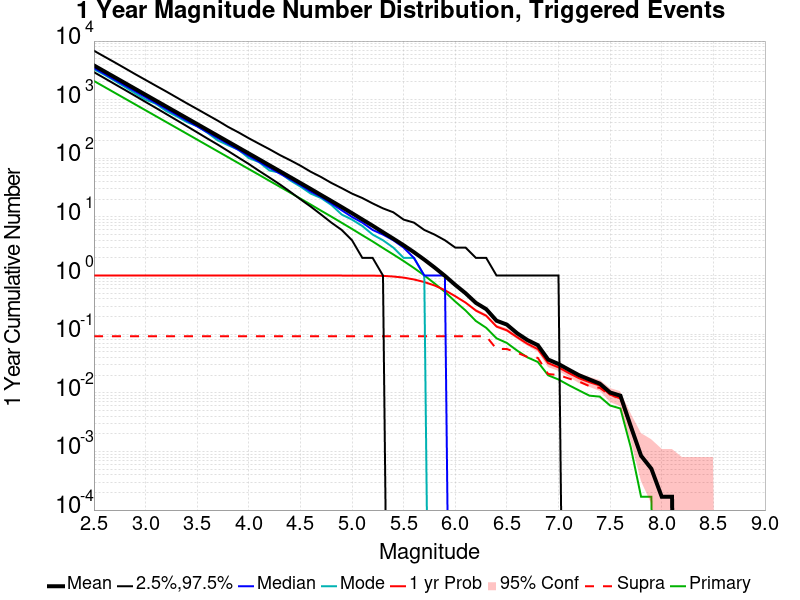

The table this chart was drawn from, first rows:
Mag, Mean, 2.5 %ile, 97.5 %ile, Median, Mode, 1 yr Probability, 1 yr Supra-Seis Prob, Primary Aftershocks Mean
2.5, 3841, 2947, 6843, 3479, 3317, 1.0, 0.09229, 2086
2.6, 3051, 2341, 5443, 2764, 2666, 1.0, 0.09229, 1656
2.7, 2423, 1851, 4342, 2194, 2101, 1.0, 0.09229, 1316
2.8, 1925, 1467, 3444, 1745, 1650, 1.0, 0.09229, 1045
2.9, 1529, 1160, 2725, 1386, 1279, 1.0, 0.09229, 830.3
3.0, 1214, 915.0, 2172, 1102, 1001, 1.0, 0.09229, 659.6
3.1, 964.5, 724.0, 1729, 876.0, 850.0, 1.0, 0.09229, 523.9
3.2, 766.2, 570.0, 1381, 696.0, 641.0, 1.0, 0.09229, 416.1
3.3, 608.6, 449.0, 1094, 553.0, 521.0, 1.0, 0.09229, 330.6
3.4, 483.2, 353.0, 867.0, 439.0, 415.0, 1.0, 0.09229, 262.5
3.5, 383.7, 277.0, 692.0, 350.0, 354.0, 1.0, 0.09229, 208.4
3.6, 304.6, 217.0, 550.0, 278.0, 272.0, 1.0, 0.09229, 165.4
3.7, 241.9, 171.0, 438.0, 221.0, 202.0, 1.0, 0.09229, 131.3
3.8, 192, 133.0, 343.0, 176.0, 167.0, 1.0, 0.09229, 104.3
3.9, 152.4, 103.0, 277.0, 139.0, 140.0, 1.0, 0.09229, 82.74
4.0, 121, 80.0, 220.0, 110.0, 101.0, 1.0, 0.09229, 65.62
4.1, 96.03, 61.0, 177.0, 87.0, 86.0, 1.0, 0.09229, 52.14
4.2, 76.05, 47.0, 143.0, 69.0, 62.0, 1.0, 0.09229, 41.29
4.3, 60.42, 36.0, 114.0, 55.0, 57.0, 1.0, 0.09229, 32.79
4.4, 47.89, 27.0, 93.0, 44.0, 42.0, 1.0, 0.09229, 25.98
4.5, 37.94, 20.0, 75.0, 35.0, 33.0, 1.0, 0.09229, 20.57
4.6, 30.03, 15.0, 59.0, 27.0, 25.0, 1.0, 0.09229, 16.26
4.7, 23.67, 11.0, 48.0, 22.0, 21.0, 1.0, 0.09229, 12.79
4.8, 18.71, 8.0, 38.0, 17.0, 16.0, 1.0, 0.09229, 10.12
4.9, 14.75, 6.0, 31.0, 13.0, 11.0, 1.0, 0.09229, 7.95
5.0, 11.58, 4.0, 25.0, 10.0, 9.0, 0.9998, 0.09229, 6.243
5.1, 9.046, 2.0, 21.0, 8.0, 7.0, 0.9992, 0.09229, 4.872
5.2, 7.079, 2.0, 17.0, 6.0, 5.0, 0.9976, 0.09229, 3.819
5.3, 5.481, 1.0, 14.0, 5.0, 4.0, 0.9884, 0.09229, 2.949
5.4, 4.261, 0.0, 12.0, 4.0, 3.0, 0.9632, 0.09229, 2.291
5.5, 3.291, 0.0, 9.0, 3.0, 2.0, 0.9224, 0.09229, 1.768
5.6, 2.501, 0.0, 8.0, 2.0, 2.0, 0.8581, 0.09229, 1.346
5.7, 1.87, 0.0, 6.0, 1.0, 1.0, 0.7754, 0.09229, 1.007
5.8, 1.371, 0.0, 5.0, 1.0, 0.0, 0.6769, 0.09229, 0.7334
5.9, 0.9887, 0.0, 4.0, 1.0, 0.0, 0.5623, 0.09229, 0.5257
6.0, 0.6939, 0.0, 3.0, 0.0, 0.0, 0.4446, 0.09229, 0.3604
6.1, 0.4992, 0.0, 3.0, 0.0, 0.0, 0.3455, 0.09212, 0.2538
6.2, 0.342, 0.0, 2.0, 0.0, 0.0, 0.2531, 0.09212, 0.1679
6.3, 0.2674, 0.0, 2.0, 0.0, 0.0, 0.2063, 0.09212, 0.1284
6.4, 0.1697, 0.0, 1.0, 0.0, 0.0, 0.1348, 0.05585, 0.08503
6.5, 0.1458, 0.0, 1.0, 0.0, 0.0, 0.1164, 0.05585, 0.07086
6.6, 0.1036, 0.0, 1.0, 0.0, 0.0, 0.08875, 0.04825, 0.05247
6.7, 0.0793, 0.0, 1.0, 0.0, 0.0, 0.06833, 0.04083, 0.04016
6.8, 0.06496, 0.0, 1.0, 0.0, 0.0, 0.05568, 0.03948, 0.03358
6.9, 0.03695, 0.0, 1.0, 0.0, 0.0, 0.03206, 0.02092, 0.01991
7.0, 0.03104, 0.0, 1.0, 0.0, 0.0, 0.02716, 0.02008, 0.01687
7.1, 0.0248, 0.0, 0.0, 0.0, 0.0, 0.02176, 0.01755, 0.0135
7.2, 0.01991, 0.0, 0.0, 0.0, 0.0, 0.01772, 0.01552, 0.01097
7.3, 0.01687, 0.0, 0.0, 0.0, 0.0, 0.01518, 0.01299, 0.008942
7.4, 0.01434, 0.0, 0.0, 0.0, 0.0, 0.01333, 0.01215, 0.008605
7.5, 0.01012, 0.0, 0.0, 0.0, 0.0, 0.00928, 0.009111, 0.006074
7.6, 0.008942, 0.0, 0.0, 0.0, 0.0, 0.008099, 0.008099, 0.005399
7.7, 0.0027, 0.0, 0.0, 0.0, 0.0, 0.002531, 0.002531, 0.001181
7.8, 8.435971E-4, 0.0, 0.0, 0.0, 0.0, 8.435971E-4, 8.435971E-4, 1.6871942E-4
7.9, 5.061583E-4, 0.0, 0.0, 0.0, 0.0, 5.061583E-4, 5.061583E-4, 1.6871942E-4
8.0, 1.6871942E-4, 0.0, 0.0, 0.0, 0.0, 1.6871942E-4, 1.6871942E-4, 0.0
8.1, 1.6871942E-4, 0.0, 0.0, 0.0, 0.0, 1.6871942E-4, 1.6871942E-4, 0.0
8.2, 0.0, 0.0, 0.0, 0.0, 0.0, 0.0, 0.0, 0.0
8.3, 0.0, 0.0, 0.0, 0.0, 0.0, 0.0, 0.0, 0.0
8.4, 0.0, 0.0, 0.0, 0.0, 0.0, 0.0, 0.0, 0.0
... 6 more rows
